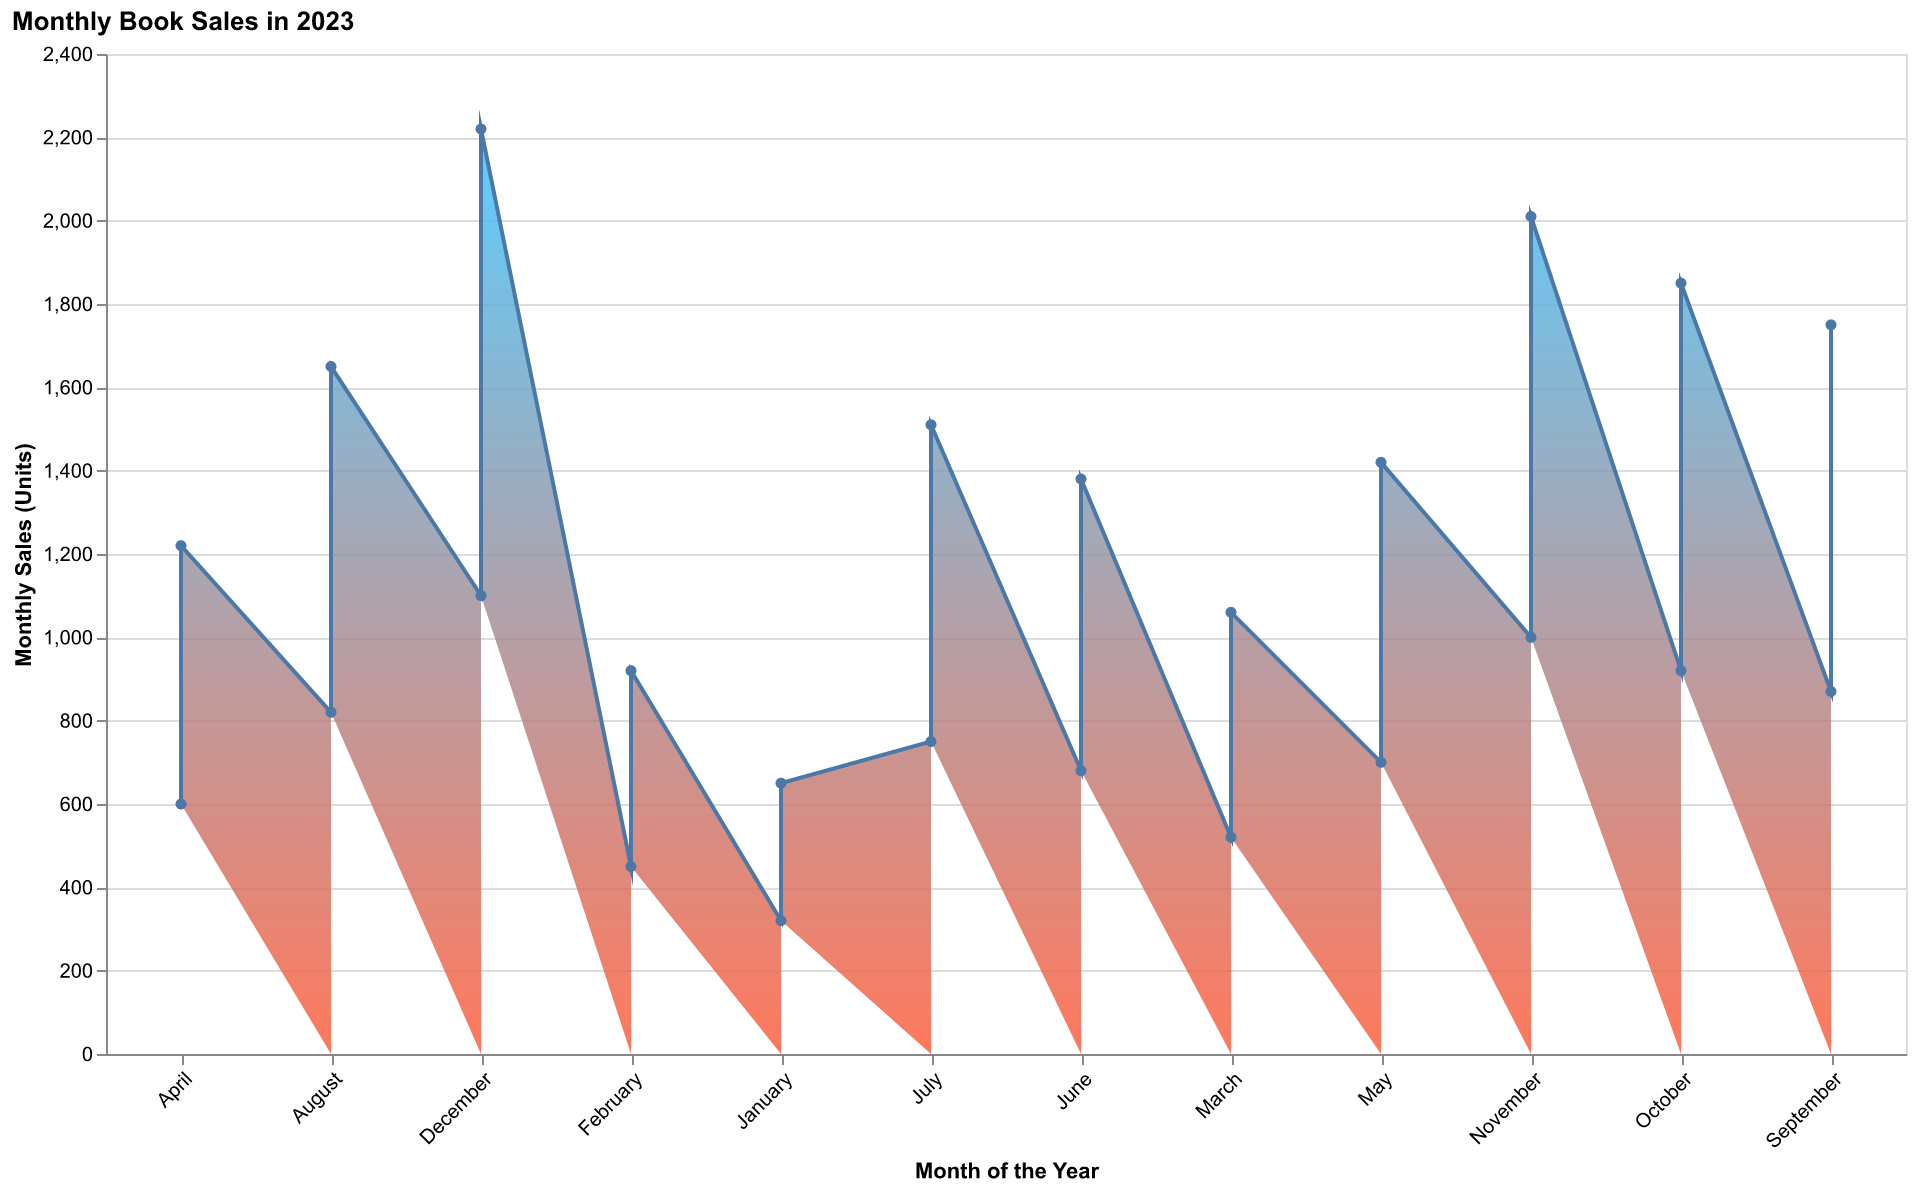

Data behind this chart, as committed beside it:
Month, Sales
January, 320
February, 450
March, 520
April, 600
May, 700
June, 680
July, 750
August, 820
September, 870
October, 920
November, 1000
December, 1100
January, 330
February, 470
March, 540
April, 620
May, 720
June, 700
July, 760
August, 830
September, 880
October, 930
November, 1010
December, 1120
